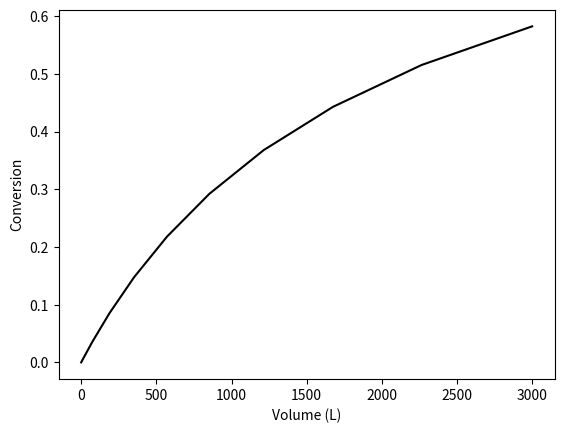

The script that saved this image:
#Importing the requisite libraries
from scipy.integrate import solve_ivp #Using the Runge-Kutta ODE solvers
from scipy.optimize import fsolve #Using Python's in-built rootfinder
import matplotlib.pyplot as plt

#Gas-phase reaction PFR
#We are assuming the PFR behaves ideally
#The pressure and temperature are constant


#Information provided in the problem
#Reaction: aA -> bB
# -rA = kCA**2
a = 2
b = 3
delta = b - a
yAo = 0.2
e = (yAo*delta)/a
k = 0.05 #L/(mol.s)
vo = 1 #L/s
T = 366 #K
P = 1.5 #atm
R = 0.082059 #L.atm/(mol. K)
Fo = (P*vo)/(R*T)
FAo = yAo*Fo
CAo = FAo/vo
Xo = 0 #initial conversion is 0

#Governing equation of the PFR
def pfr(V,X):
    dXdV = ((k*CAo)/vo)*(((1-X)/(1+e*X))**2)
    return dXdV

#In the first type of problem, one could be given a volume of the PFR
#and asked to find the final conversion

#Let's assume that you were given that the reactor volume is 3000 L

#Solving the ODE
sol = solve_ivp(pfr, [0,3000], [0], method='RK23',dense_output=True)

#Plotting the solution
plt.plot(sol.t, sol.y[0],"k")
plt.xlabel("Volume (L)")
plt.ylabel("Conversion")
plt.show()
print('Final conversion is',sol.y[0,len(sol.y[0])-1]) #This is the exit conversion


#In the second type of problem, one could be given a final conversion
#and be asked to find the volume of the reactor that achieves this conversion
#This type of problem is an optimization problem

#Let the final conversion in this instance be 0.5

def findvolume(Vguess):
    Vsolve = [0,Vguess]
    solve = solve_ivp(pfr, Vsolve, [0], method='RK23',dense_output=True)
    Xsolve = solve.y[0,len(solve.y[0])-1]
    result = 0.5 - Xsolve #this is our objective function
    return result

#Finding the solution
volumereqd = fsolve(findvolume,1000,xtol=1e-6)
print('Required volume is', volumereqd)